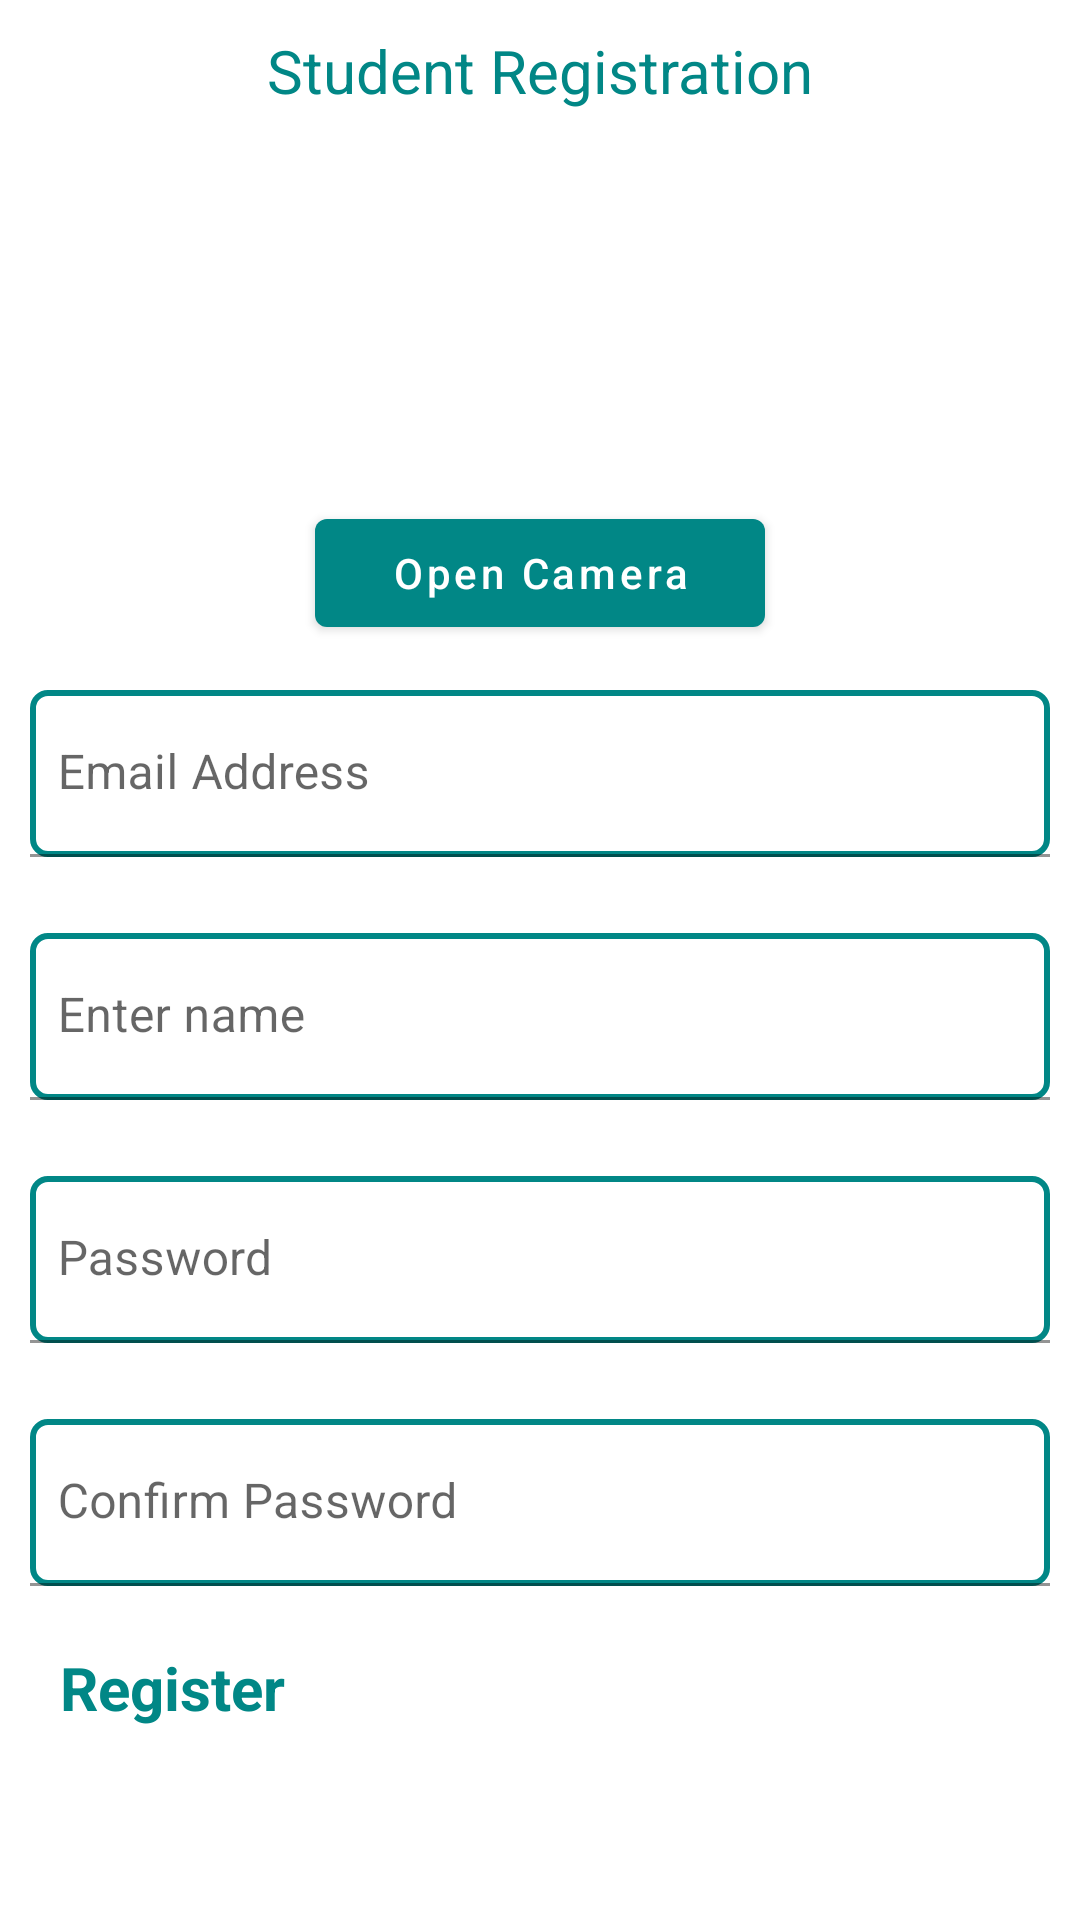

The Android layout XML behind this screen, and the referenced resources:
<!-- AndroidManifest.xml: application theme Theme.Attendance -->
<!-- res/layout/activity_registration.xml -->
<?xml version="1.0" encoding="utf-8"?>
<RelativeLayout
    xmlns:android="http://schemas.android.com/apk/res/android"
    xmlns:app="http://schemas.android.com/apk/res-auto"
    xmlns:tools="http://schemas.android.com/tools"
    android:layout_width="match_parent"
    android:layout_height="match_parent"
    tools:context=".RegistrationPage">

    <TextView
        android:layout_width="wrap_content"
        android:layout_height="wrap_content"
        android:id="@+id/regHeader"
        android:text="Student Registration"
        android:layout_centerHorizontal="true"
        android:textColor="@color/teal_700"
        android:textSize="20sp"
        android:layout_marginTop="10dp"/>
    <ImageView
        android:layout_width="220dp"
        android:layout_height="120dp"
        android:layout_below="@id/regHeader"
        android:layout_marginTop="10dp"
        android:src="@drawable/camera"
        android:id="@+id/regIcon"
        android:layout_centerHorizontal="true"/>

    <Button
        android:layout_width="150dp"
        android:layout_height="wrap_content"
        android:text="Open Camera"
        android:layout_centerHorizontal="true"
        android:id="@+id/btn_open_camera"
        android:textAllCaps="false"
        android:layout_below="@id/regIcon"
        android:layout_marginLeft="10dp"
        />

    <RelativeLayout
        android:layout_width="match_parent"
        android:layout_height="wrap_content"
        android:layout_below="@id/btn_open_camera"
        android:id="@+id/rel_reg"
        >
        <com.google.android.material.textfield.TextInputLayout
            android:layout_marginTop="10dp"
            android:id="@+id/reg_email"
            android:layout_width="match_parent"
            app:errorEnabled="true"
            android:layout_height="wrap_content">
            <com.google.android.material.textfield.TextInputEditText
                android:hint=" Email Address"
                android:background="@drawable/editbackground"
                android:drawableTint="@color/teal_700"
                android:paddingLeft="5dp"
                android:textColorHint="@color/teal_700"
                android:ems="10"
                android:inputType="textEmailAddress"
                android:allowUndo="true"
                android:textColor="@color/teal_700"
                android:layout_marginTop="5dp"
                android:layout_marginLeft="10dp"
                android:layout_marginRight="10dp"
                android:layout_width="match_parent"
                android:layout_height="wrap_content"/>
        </com.google.android.material.textfield.TextInputLayout>
        <com.google.android.material.textfield.TextInputLayout
            android:id="@+id/reg_name"
            android:layout_below="@id/reg_email"
            android:layout_width="match_parent"
            app:errorEnabled="true"
            android:layout_height="wrap_content">
            <com.google.android.material.textfield.TextInputEditText
                android:hint=" Enter name"
                android:background="@drawable/editbackground"
                android:drawableTint="@color/teal_700"
                android:paddingLeft="5dp"
                android:textColorHint="@color/teal_700"
                android:ems="10"
                android:inputType="textEmailAddress"
                android:allowUndo="true"
                android:textColor="@color/teal_700"
                android:layout_marginTop="5dp"
                android:layout_marginLeft="10dp"
                android:layout_marginRight="10dp"
                android:layout_width="match_parent"
                android:layout_height="wrap_content"/>
        </com.google.android.material.textfield.TextInputLayout>
        <com.google.android.material.textfield.TextInputLayout
            android:layout_below="@id/reg_password"
            android:id="@+id/reg_confirm_password"
            android:layout_width="match_parent"
            app:errorEnabled="true"
            android:layout_height="wrap_content">
            <com.google.android.material.textfield.TextInputEditText
                android:hint=" Confirm Password"
                android:background="@drawable/editbackground"
                android:drawableTint="@color/teal_700"
                android:paddingLeft="5dp"
                android:textColorHint="@color/teal_700"
                android:ems="10"
                android:inputType="textPassword"
                android:allowUndo="true"
                android:textColor="@color/teal_700"
                android:layout_marginTop="5dp"
                android:layout_marginLeft="10dp"
                android:layout_marginRight="10dp"
                android:layout_width="match_parent"
                android:layout_height="wrap_content"/>
        </com.google.android.material.textfield.TextInputLayout>
        <com.google.android.material.textfield.TextInputLayout
            android:layout_below="@id/reg_name"
            android:id="@+id/reg_password"
            android:layout_width="match_parent"
            app:errorEnabled="true"
            android:layout_height="wrap_content">
            <com.google.android.material.textfield.TextInputEditText
                android:hint=" Password"
                android:background="@drawable/editbackground"
                android:drawableTint="@color/teal_700"
                android:paddingLeft="5dp"
                android:textColorHint="@color/teal_700"
                android:ems="10"
                android:inputType="textPassword"
                android:allowUndo="true"
                android:textColor="@color/teal_700"
                android:layout_marginTop="5dp"
                android:layout_marginLeft="10dp"
                android:layout_marginRight="10dp"
                android:layout_width="match_parent"
                android:layout_height="wrap_content"/>
        </com.google.android.material.textfield.TextInputLayout>
    </RelativeLayout>


    <TextView
        android:layout_width="wrap_content"
        android:layout_height="wrap_content"
        android:text="Register"
        android:textStyle="bold"
        android:textSize="20sp"
        android:textColor="@color/teal_700"
        android:drawableRight="@drawable/rightarrow"
        android:drawableTint="@color/teal_700"
        android:layout_below="@id/rel_reg"
        android:layout_marginLeft="20dp"
        android:id="@+id/nextPage"/>
</RelativeLayout>
<!-- resources referenced by this layout -->
<resources>
  <color name="teal_700">#FF018786</color>
  <!-- drawable editbackground (drawable) -->
  <?xml version="1.0" encoding="utf-8"?>
  <shape android:shape="rectangle" xmlns:android="http://schemas.android.com/apk/res/android">
      <stroke android:width="2dp" android:color="@color/teal_700"/>
  
      <corners android:radius="5dp"/>
  </shape>
  <style name="Theme.Attendance" parent="Theme.MaterialComponents.DayNight.NoActionBar">
          
          <item name="colorPrimary">@color/purple_500</item>
          <item name="colorPrimaryVariant">@color/purple_700</item>
          <item name="colorOnPrimary">@color/white</item>
          
          <item name="colorSecondary">@color/teal_200</item>
          <item name="colorSecondaryVariant">@color/teal_700</item>
          <item name="colorOnSecondary">@color/black</item>
          
          <item name="android:statusBarColor" tools:targetApi="l">?attr/colorPrimaryVariant</item>
          
      </style>
  <color name="purple_500">#FF018786</color>
  <color name="purple_700">#FF018786</color>
  <color name="white">#FFFFFFFF</color>
  <color name="teal_200">#FF03DAC5</color>
  <color name="black">#FF000000</color>
</resources>
